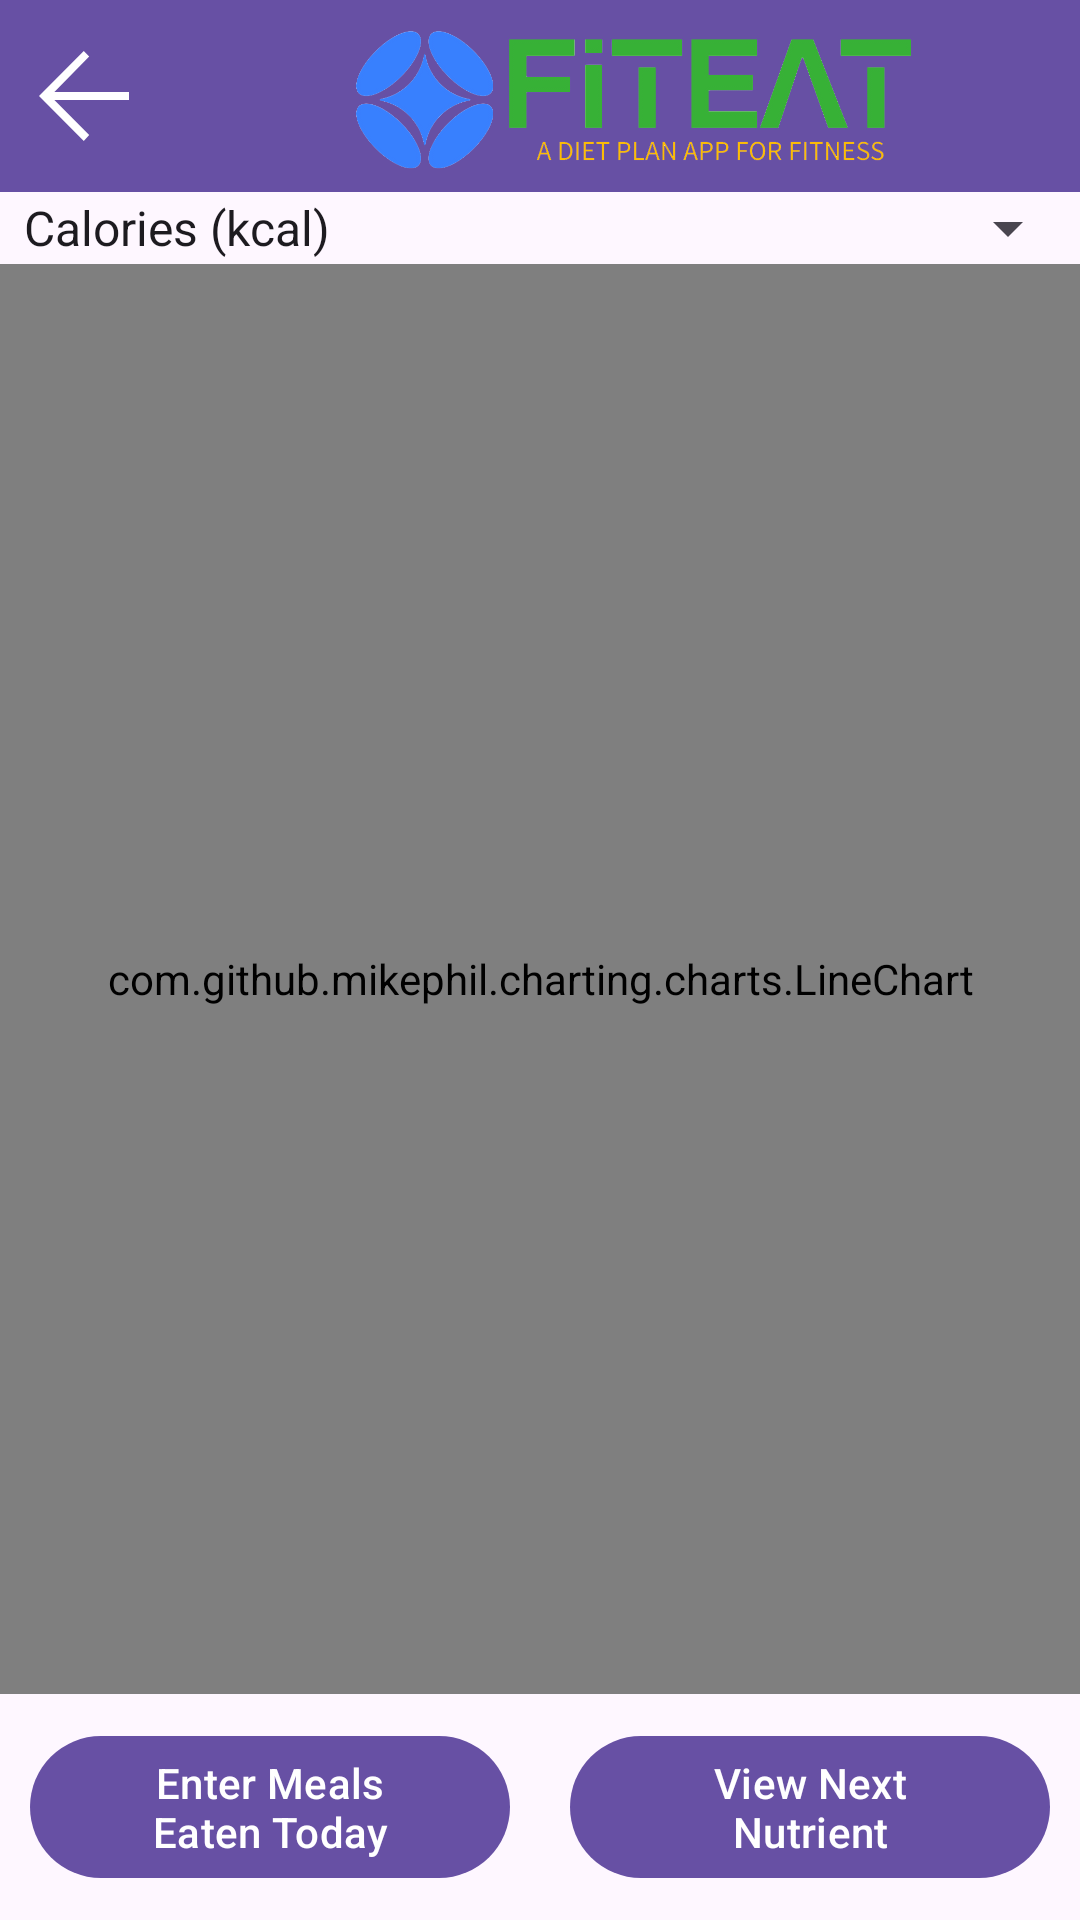

Reconstruct the res/layout file that produces this screen, plus the resources it refers to.
<!-- AndroidManifest.xml: activity theme Theme.Material3.Light.NoActionBar -->
<!-- res/layout/activity_nutrient_tracking.xml -->
<?xml version="1.0" encoding="utf-8"?>
<LinearLayout xmlns:android="http://schemas.android.com/apk/res/android"
    xmlns:app="http://schemas.android.com/apk/res-auto"
    android:orientation="vertical"
    android:layout_width="match_parent"
    android:layout_height="match_parent"
    xmlns:tools="http://schemas.android.com/tools"
    android:gravity="center"
    tools:context=".NutrientTrackingActivity">

    <androidx.appcompat.widget.Toolbar
        android:id="@+id/toolbar"
        android:layout_width="match_parent"
        android:layout_height="?attr/actionBarSize"
        android:background="?attr/colorPrimary"
        app:logo="@drawable/fiteatlogo"
        app:navigationIcon="@drawable/ic_back_button" />

    <Spinner
        android:id="@+id/spinner"
        android:layout_width="match_parent"
        android:layout_height="wrap_content"
        android:entries="@array/display_nutrients_array" />

    <LinearLayout
        android:layout_width="match_parent"
        android:layout_height="0dp"
        android:layout_weight="70">
        <com.github.mikephil.charting.charts.LineChart
            android:id="@+id/nutrientLineChart"
            android:layout_width="fill_parent"
            android:layout_height="fill_parent">
        </com.github.mikephil.charting.charts.LineChart>
    </LinearLayout>

    <LinearLayout
        android:layout_width="match_parent"
        android:layout_height="wrap_content"
        android:orientation="horizontal"
        android:gravity="center">

        <Button
            android:id="@+id/btnNutrientInput"
            android:text="Enter Meals Eaten Today"
            android:layout_width="0dp"
            android:layout_margin="10dp"
            android:layout_height="match_parent"
            android:layout_weight="1"
            android:onClick="showMealInput"/>

        <Button
            android:id="@+id/btnNext"
            android:text="View Next Nutrient"
            android:layout_width="0dp"
            android:layout_margin="10dp"
            android:layout_height="match_parent"
            android:layout_weight="1"/>
    </LinearLayout>

</LinearLayout>
<!-- resources referenced by this layout -->
<resources>
  <string-array name="display_nutrients_array">
          <item>Calories (kcal)</item>
          <item>Carbohydrates (g)</item>
          <item>Protein (g)</item>
          <item>Vitamins (mg)</item>
          <item>Minerals (mg)</item>
      </string-array>
  <!-- drawable fiteatlogo: png bitmap (drawable, 59113 bytes) -->
  <!-- drawable ic_back_button (drawable) -->
  <vector xmlns:android="http://schemas.android.com/apk/res/android"
      android:width="30dp"
      android:height="30dp"
      android:viewportWidth="19.9"
      android:viewportHeight="19.8">
      <path
          android:fillColor="@color/white"
          android:pathData="M11.1,1.2l-1.2,-1.2l-9.9,9.9l9.9,9.9l1.2,-1.3l-7.7,-7.7l16.5,0l0,-1.8l-16.5,0z"/>
  </vector>
  <color name="white">#FFFFFFFF</color>
</resources>
